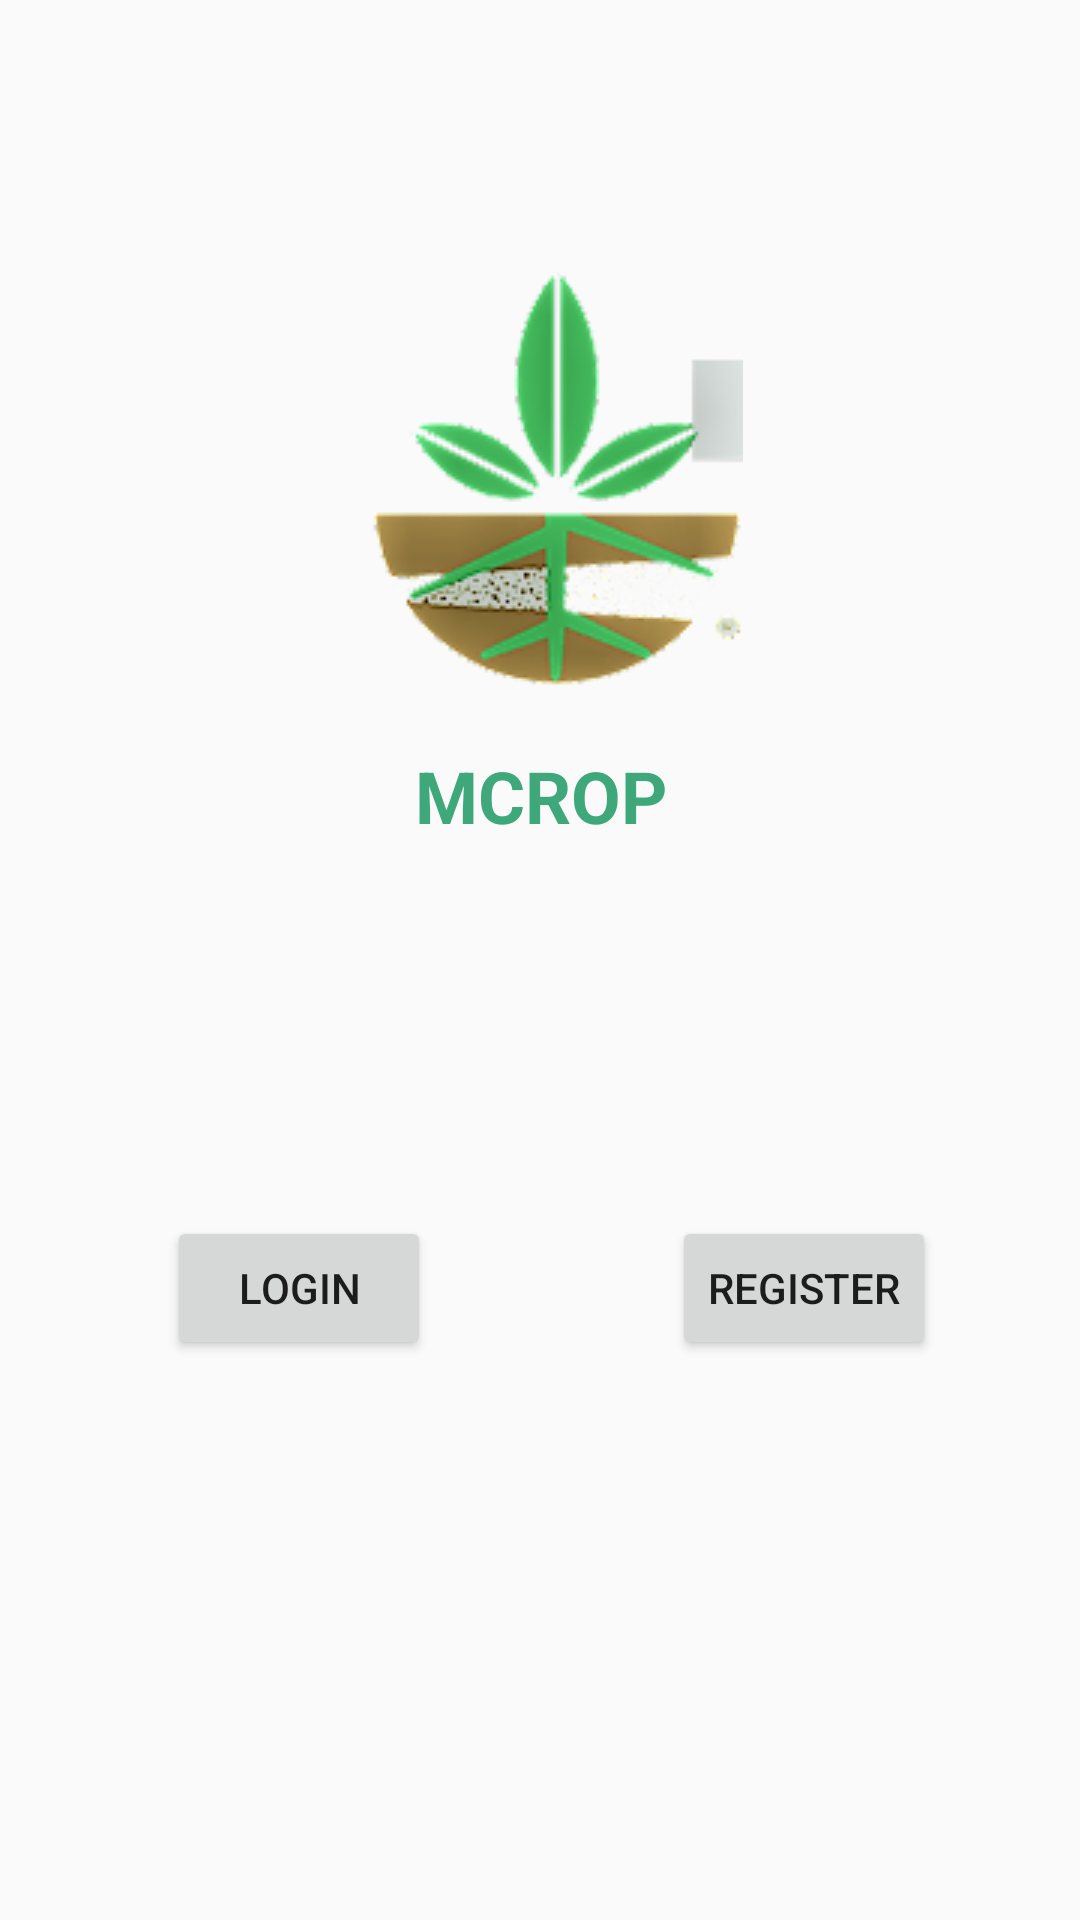

Here is an Android app screen rendered from its layout file. Give the layout XML and the strings, colors and styles it references.
<!-- AndroidManifest.xml: application theme AppTheme -->
<!-- res/layout/activity_main.xml -->
<?xml version="1.0" encoding="utf-8"?>
<androidx.constraintlayout.widget.ConstraintLayout xmlns:android="http://schemas.android.com/apk/res/android"
    xmlns:app="http://schemas.android.com/apk/res-auto"
    xmlns:tools="http://schemas.android.com/tools"
    android:id="@+id/mcropLogoImg"
    android:layout_width="match_parent"
    android:layout_height="match_parent"
    tools:context=".ui.MainActivity">

    <ImageView
        android:id="@+id/imageView"
        android:layout_width="wrap_content"
        android:layout_height="wrap_content"
        android:layout_marginStart="8dp"
        android:layout_marginLeft="8dp"
        android:layout_marginTop="88dp"
        android:layout_marginEnd="8dp"
        android:layout_marginRight="8dp"
        android:contentDescription="@string/app_name"
        app:layout_constraintBottom_toTopOf="@+id/mcropTxtV"
        app:layout_constraintEnd_toEndOf="parent"
        app:layout_constraintHorizontal_bias="0.5"
        app:layout_constraintStart_toStartOf="parent"
        app:layout_constraintTop_toTopOf="parent"
        app:layout_constraintVertical_chainStyle="packed"
        app:srcCompat="@drawable/mcrop_logo" />

    <TextView
        android:id="@+id/mcropTxtV"
        android:layout_width="wrap_content"
        android:layout_height="wrap_content"
        android:layout_marginStart="8dp"
        android:layout_marginLeft="8dp"
        android:layout_marginTop="20dp"
        android:layout_marginEnd="8dp"
        android:layout_marginRight="8dp"
        android:contentDescription="@string/app_name"
        android:text="@string/app_name"
        android:textAllCaps="true"
        android:textAppearance="@style/TextAppearance.AppCompat"
        android:textColor="#3ea87a"
        android:textSize="24sp"
        android:textStyle="bold"
        android:typeface="sans"
        android:visibility="visible"
        app:layout_constraintEnd_toEndOf="parent"
        app:layout_constraintHorizontal_bias="0.501"
        app:layout_constraintStart_toStartOf="parent"
        app:layout_constraintTop_toBottomOf="@+id/imageView" />

    <Button
        android:id="@+id/loginBtn"
        android:layout_width="wrap_content"
        android:layout_height="wrap_content"
        android:layout_marginStart="8dp"
        android:layout_marginLeft="8dp"
        android:layout_marginTop="124dp"
        android:layout_marginEnd="8dp"
        android:layout_marginRight="8dp"
        android:text="login"
        android:visibility="visible"
        app:layout_constraintEnd_toStartOf="@+id/registerBtn"
        app:layout_constraintHorizontal_bias="0.397"
        app:layout_constraintStart_toStartOf="parent"
        app:layout_constraintTop_toBottomOf="@+id/mcropTxtV"
        tools:text="LOGIN" />

    <Button
        android:id="@+id/registerBtn"
        android:layout_width="wrap_content"
        android:layout_height="wrap_content"
        android:layout_marginTop="124dp"
        android:layout_marginEnd="48dp"
        android:layout_marginRight="48dp"
        android:text="register"
        app:layout_constraintEnd_toEndOf="parent"
        app:layout_constraintTop_toBottomOf="@+id/mcropTxtV"
        tools:text="register" />
</androidx.constraintlayout.widget.ConstraintLayout>
<!-- resources referenced by this layout -->
<resources>
  <!-- drawable mcrop_logo: png bitmap (drawable, 21444 bytes) -->
  <string name="app_name">Mcrop</string>
  <style name="AppTheme" parent="Theme.AppCompat.Light.NoActionBar">
          
          <item name="colorPrimary">@color/colorPrimary</item>
          <item name="colorPrimaryDark">@color/colorPrimaryDark</item>
          <item name="colorAccent">@color/colorAccent</item>
      </style>
  <color name="colorPrimary">#008577</color>
  <color name="colorPrimaryDark">#00574B</color>
  <color name="colorAccent">#D81B60</color>
</resources>
